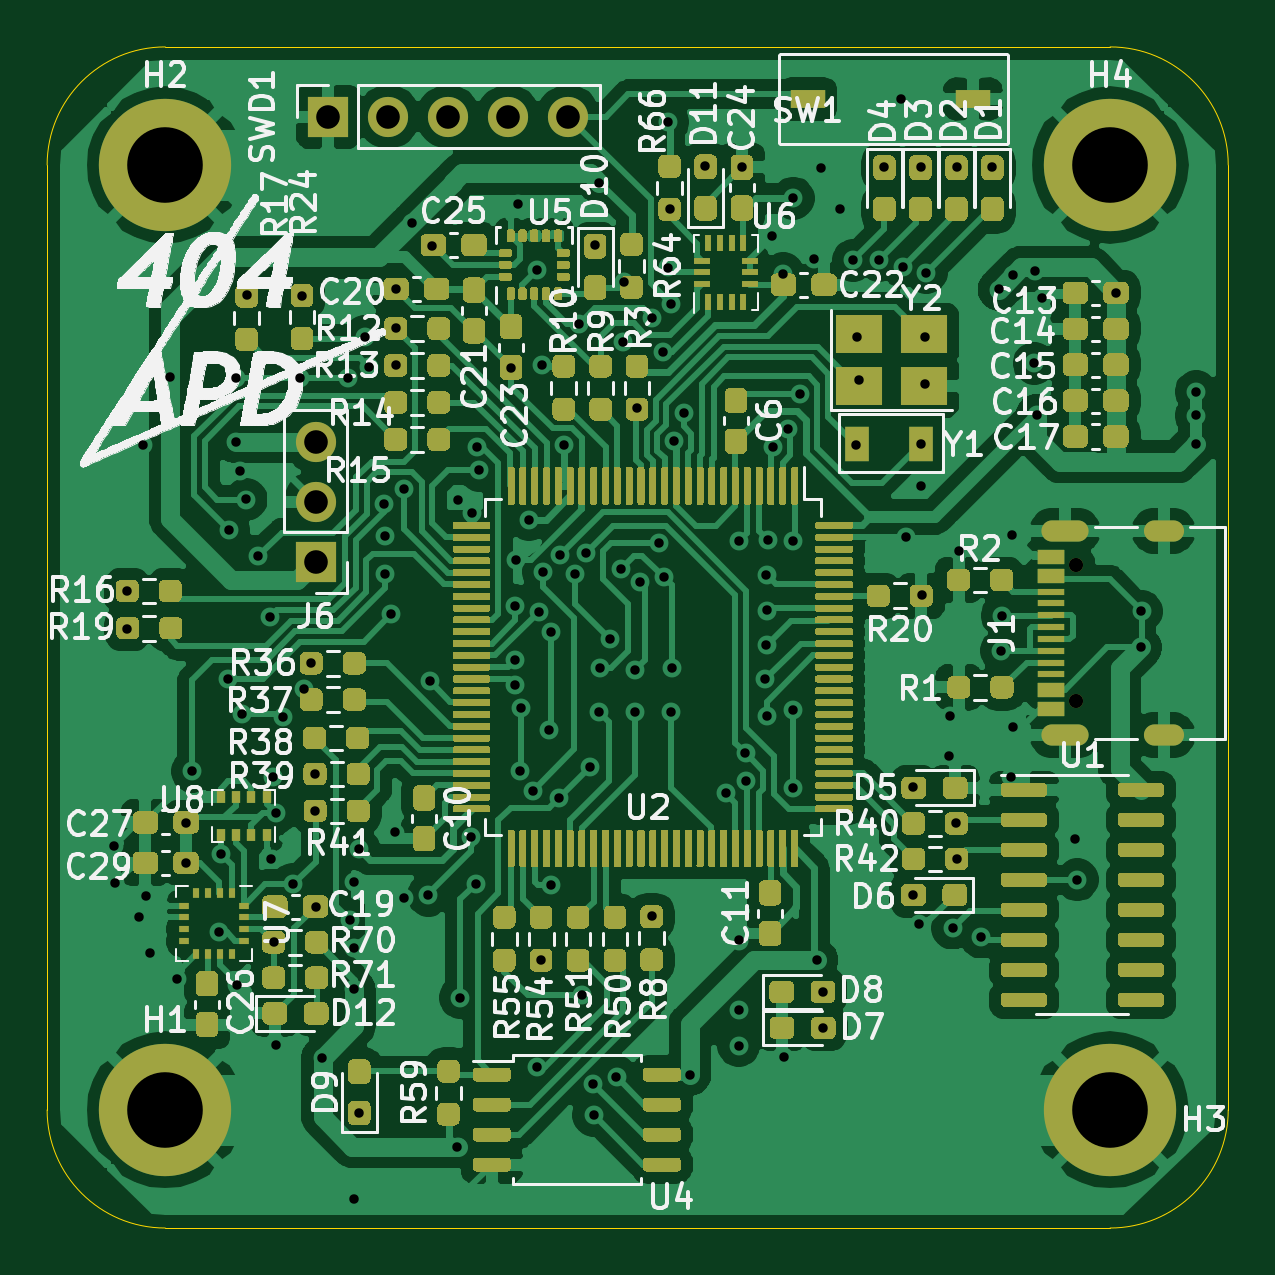
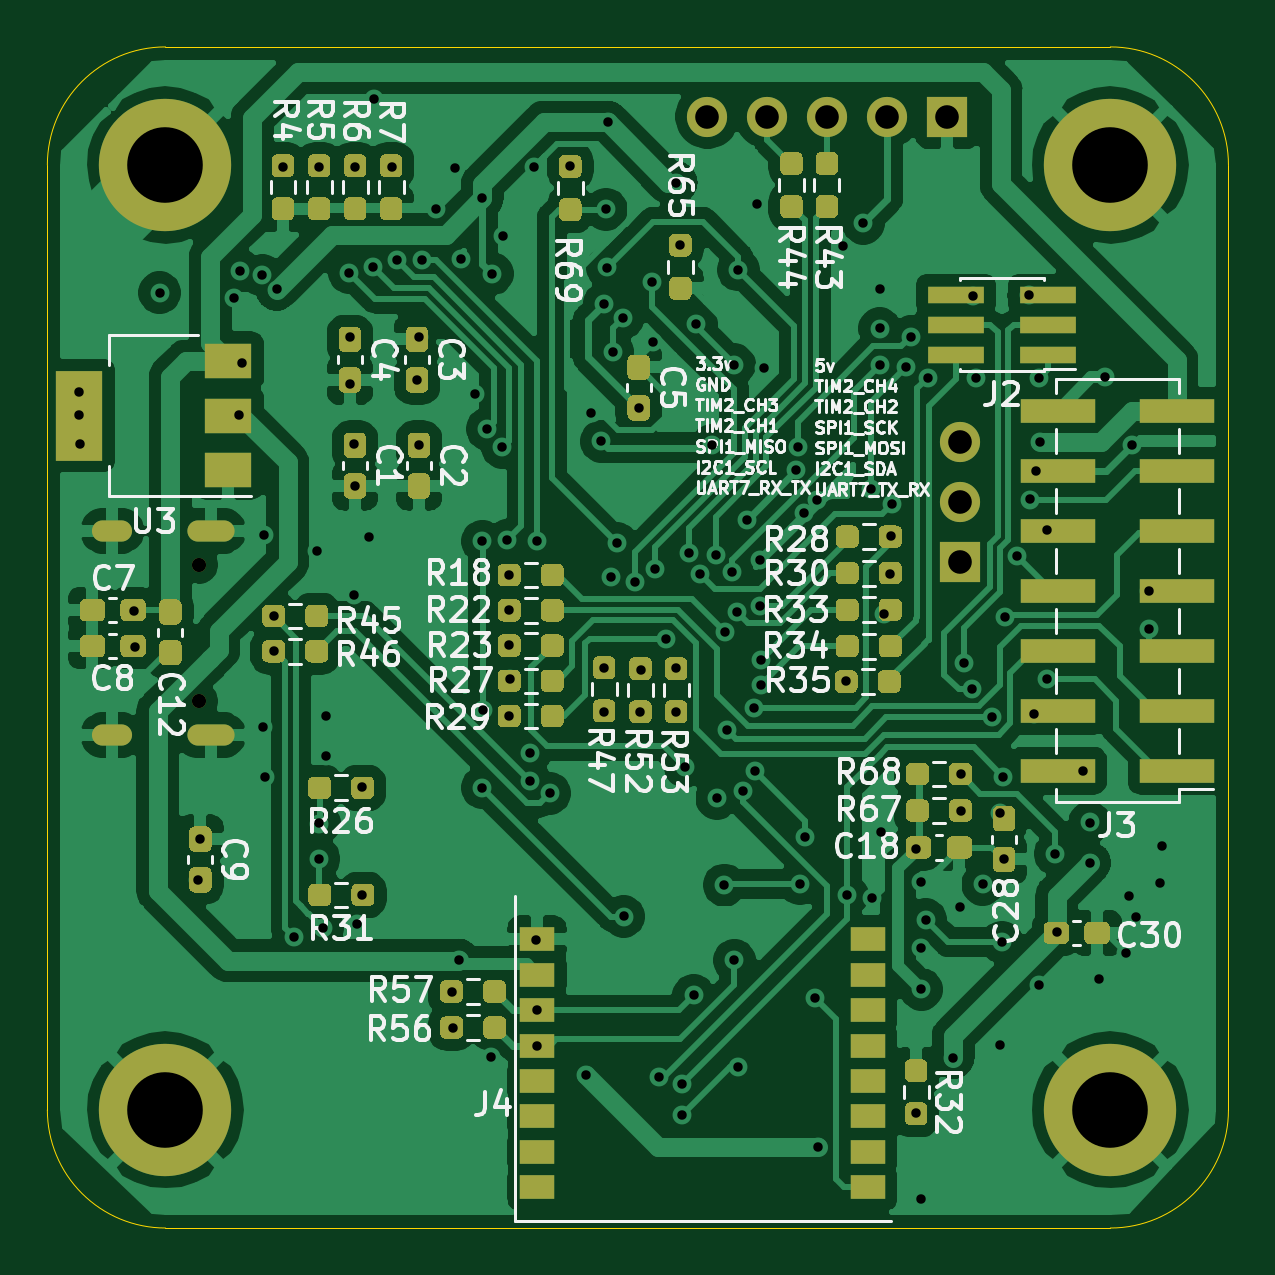
Circuit board: 11 layer files. Board 50.0 x 50.0 mm.
- bottom_copper: upper_board-B_Cu.gbr (214344 bytes)
- bottom_mask: upper_board-B_Mask.gbr (31671 bytes)
- paste: upper_board-B_Paste.gbr (30903 bytes)
- bottom_silk: upper_board-B_SilkS.gbr (70550 bytes)
- outline: upper_board-Edge_Cuts.gbr (1016 bytes)
- top_copper: upper_board-F_Cu.gbr (333354 bytes)
- top_mask: upper_board-F_Mask.gbr (92664 bytes)
- paste: upper_board-F_Paste.gbr (91913 bytes)
- top_silk: upper_board-F_SilkS.gbr (131669 bytes)
- drill: upper_board-NPTH.drl (351 bytes)
- drill: upper_board-PTH.drl (4135 bytes)

=== bottom_copper: upper_board-B_Cu.gbr (214344 bytes, source omitted) ===
=== bottom_mask: upper_board-B_Mask.gbr (31671 bytes, source omitted) ===
=== paste: upper_board-B_Paste.gbr (30903 bytes, source omitted) ===
=== bottom_silk: upper_board-B_SilkS.gbr (70550 bytes, source omitted) ===
=== outline: upper_board-Edge_Cuts.gbr ===
%TF.GenerationSoftware,KiCad,Pcbnew,(5.1.8-0-10_14)*%
%TF.CreationDate,2021-03-06T23:06:48+08:00*%
%TF.ProjectId,upper_board,75707065-725f-4626-9f61-72642e6b6963,v0.1.3*%
%TF.SameCoordinates,Original*%
%TF.FileFunction,Profile,NP*%
%FSLAX46Y46*%
G04 Gerber Fmt 4.6, Leading zero omitted, Abs format (unit mm)*
G04 Created by KiCad (PCBNEW (5.1.8-0-10_14)) date 2021-03-06 23:06:48*
%MOMM*%
%LPD*%
G01*
G04 APERTURE LIST*
%TA.AperFunction,Profile*%
%ADD10C,0.050000*%
%TD*%
G04 APERTURE END LIST*
D10*
X115000000Y-105000000D02*
G75*
G03*
X120000000Y-110000000I5000000J0D01*
G01*
X160000000Y-110000000D02*
G75*
G03*
X165000000Y-105000000I0J5000000D01*
G01*
X165000000Y-65000000D02*
G75*
G03*
X160000000Y-60000000I-5000000J0D01*
G01*
X120000000Y-60000000D02*
G75*
G03*
X115000000Y-65000000I0J-5000000D01*
G01*
X120000000Y-60000000D02*
X160000000Y-60000000D01*
X165000000Y-65000000D02*
X165000000Y-105000000D01*
X120000000Y-110000000D02*
X160000000Y-110000000D01*
X115000000Y-65000000D02*
X115000000Y-105000000D01*
M02*

=== top_copper: upper_board-F_Cu.gbr (333354 bytes, source omitted) ===
=== top_mask: upper_board-F_Mask.gbr (92664 bytes, source omitted) ===
=== paste: upper_board-F_Paste.gbr (91913 bytes, source omitted) ===
=== top_silk: upper_board-F_SilkS.gbr (131669 bytes, source omitted) ===
=== drill: upper_board-NPTH.drl ===
M48
; DRILL file {KiCad (5.1.8-0-10_14)} date Saturday, March 06, 2021 at 11:06:46 PM
; FORMAT={-:-/ absolute / metric / decimal}
; #@! TF.CreationDate,2021-03-06T23:06:46+08:00
; #@! TF.GenerationSoftware,Kicad,Pcbnew,(5.1.8-0-10_14)
; #@! TF.FileFunction,NonPlated,1,2,NPTH
FMAT,2
METRIC
T1C0.600
%
G90
G05
T1
X158.57Y-81.921
X158.57Y-87.701
T0
M30

=== drill: upper_board-PTH.drl ===
M48
; DRILL file {KiCad (5.1.8-0-10_14)} date Saturday, March 06, 2021 at 11:06:46 PM
; FORMAT={-:-/ absolute / metric / decimal}
; #@! TF.CreationDate,2021-03-06T23:06:46+08:00
; #@! TF.GenerationSoftware,Kicad,Pcbnew,(5.1.8-0-10_14)
; #@! TF.FileFunction,Plated,1,2,PTH
FMAT,2
METRIC
T1C0.400
T2C0.600
T3C1.000
T4C3.200
%
G90
G05
T1
X117.81Y-93.84
X117.89Y-95.39
X118.364Y-84.645
X118.377Y-83.045
X118.901Y-96.854
X119.07Y-76.84
X119.202Y-95.948
X119.355Y-98.349
X120.22Y-73.97
X120.498Y-99.441
X120.88Y-92.833
X120.88Y-94.54
X121.14Y-90.665
X122.276Y-97.472
X122.342Y-94.162
X122.669Y-86.766
X122.695Y-80.467
X122.987Y-76.721
X123.012Y-74.016
X123.038Y-99.72
X123.15Y-77.95
X123.241Y-88.24
X123.42Y-79.159
X123.457Y-70.51
X123.933Y-81.567
X124.454Y-84.115
X124.498Y-94.386
X124.545Y-90.895
X124.589Y-97.904
X124.68Y-92.44
X124.689Y-102.26
X125.005Y-88.38
X125.407Y-95.448
X125.705Y-74.002
X125.806Y-70.536
X125.859Y-87.175
X126.176Y-86.093
X126.34Y-90.78
X126.34Y-92.329
X126.364Y-96.393
X126.657Y-102.794
X127.738Y-73.995
X127.82Y-96.95
X128.0Y-95.34
X128.0Y-99.9
X128.005Y-98.155
X128.01Y-108.78
X128.207Y-93.967
X128.207Y-105.143
X128.448Y-72.276
X128.631Y-73.546
X129.25Y-79.36
X129.299Y-80.721
X129.311Y-82.296
X129.565Y-84.023
X129.718Y-93.256
X129.756Y-71.92
X129.756Y-73.469
X129.76Y-70.24
X130.09Y-96.01
X130.125Y-78.735
X130.461Y-67.469
X131.139Y-95.91
X131.191Y-86.843
X131.31Y-68.44
X132.372Y-106.553
X132.4Y-79.16
X132.495Y-100.254
X132.925Y-93.447
X132.965Y-79.745
X133.138Y-95.428
X133.218Y-76.934
X133.287Y-77.931
X134.645Y-73.575
X134.79Y-85.961
X134.8Y-86.996
X134.821Y-83.665
X134.85Y-81.725
X134.94Y-66.65
X135.03Y-90.649
X135.065Y-87.985
X135.4Y-80.01
X135.563Y-91.495
X135.75Y-69.44
X135.75Y-103.2
X135.815Y-83.91
X135.915Y-98.664
X135.929Y-73.449
X136.007Y-82.213
X136.24Y-88.9
X136.311Y-84.779
X136.34Y-95.48
X136.652Y-91.808
X136.714Y-81.506
X136.865Y-76.872
X137.354Y-82.301
X137.527Y-71.737
X137.64Y-100.15
X137.826Y-81.42
X138.0Y-90.47
X138.128Y-103.918
X138.138Y-105.226
X138.2Y-68.37
X138.379Y-88.163
X138.38Y-65.74
X138.392Y-86.309
X138.821Y-85.045
X139.103Y-103.607
X139.276Y-82.103
X139.376Y-72.498
X139.405Y-69.966
X139.89Y-86.36
X139.891Y-88.163
X139.967Y-75.284
X140.114Y-82.648
X140.602Y-96.812
X140.612Y-71.456
X140.9Y-81.01
X141.065Y-72.903
X141.134Y-82.46
X141.28Y-63.18
X141.292Y-69.338
X141.351Y-66.876
X141.417Y-70.863
X141.427Y-88.138
X141.44Y-86.284
X141.55Y-76.7
X141.965Y-75.5
X142.215Y-103.505
X142.862Y-65.049
X143.729Y-91.598
X144.272Y-100.777
X144.28Y-102.277
X144.29Y-80.92
X144.297Y-97.828
X144.41Y-65.097
X144.564Y-89.891
X144.584Y-91.079
X145.398Y-86.762
X145.453Y-82.359
X145.453Y-85.331
X145.466Y-88.328
X145.478Y-83.858
X145.53Y-80.89
X145.707Y-67.996
X145.734Y-76.939
X146.165Y-69.608
X146.21Y-102.78
X146.381Y-76.176
X146.566Y-88.057
X146.58Y-80.93
X146.583Y-91.364
X146.59Y-66.4
X146.886Y-74.676
X147.472Y-68.974
X147.587Y-98.653
X147.76Y-65.13
X147.833Y-101.515
X147.858Y-100.003
X148.561Y-66.857
X149.13Y-69.03
X149.263Y-76.848
X149.276Y-72.263
X149.352Y-74.105
X150.201Y-69.03
X150.431Y-65.101
X151.155Y-62.205
X151.229Y-69.3
X151.371Y-80.747
X151.663Y-95.898
X151.676Y-91.338
X151.9Y-97.15
X151.981Y-65.101
X151.981Y-78.588
X152.006Y-76.822
X152.032Y-83.21
X152.171Y-72.301
X152.171Y-74.27
X152.22Y-69.56
X153.2Y-90.01
X153.21Y-88.34
X153.34Y-97.3
X153.492Y-92.875
X153.503Y-94.374
X153.505Y-65.101
X153.585Y-81.322
X154.54Y-97.68
X155.016Y-65.087
X155.296Y-70.269
X155.398Y-85.561
X155.424Y-84.086
X155.792Y-90.894
X155.83Y-80.67
X155.88Y-88.773
X155.899Y-69.666
X156.781Y-73.393
X156.83Y-69.484
X156.896Y-75.59
X157.105Y-70.644
X158.534Y-93.523
X158.61Y-95.263
X160.248Y-70.409
X161.29Y-85.42
X161.328Y-83.896
X163.639Y-76.797
X163.64Y-74.599
X163.64Y-75.603
T3
X126.898Y-62.954
X129.438Y-62.954
X131.978Y-62.954
X134.518Y-62.954
X137.058Y-62.954
X126.365Y-76.708
X126.365Y-79.248
X126.365Y-81.788
T4
X160.0Y-65.0
X120.0Y-105.0
X160.0Y-105.0
X120.0Y-65.0
T2
G00X158.64Y-80.491
M15
G01X157.54Y-80.491
M16
G05
G00X158.64Y-89.131
M15
G01X157.54Y-89.131
M16
G05
G00X162.66Y-80.491
M15
G01X161.86Y-80.491
M16
G05
G00X162.66Y-89.131
M15
G01X161.86Y-89.131
M16
G05
T0
M30

